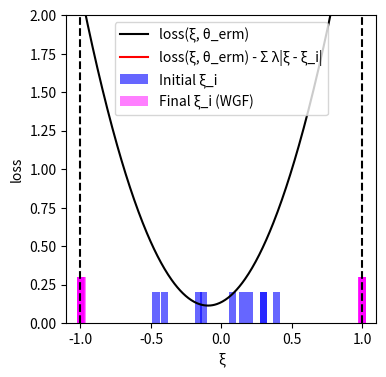

The script that saved this image:
import numpy as np
import matplotlib.pyplot as plt
from scipy.optimize import minimize

# --- Experiment Setup and Parameter Definitions ---
DIM_M = 10
DIM_N = 10
N_TRAIN_SAMPLES = 10
LAMBDA_VAL = 0.4
K_INNER_STEPS = 3000
INNER_STEP_SIZE = 0.0001
M_PARTICLES = 8
EPSILON = 0.5

# --- Generate a Fixed Problem Instance ---
# Use a fixed random seed for reproducibility
np.random.seed(42)
A0 = np.random.randn(DIM_M, DIM_N)
# Scale A1 to make the loss curve less steep
A1 = np.random.randn(DIM_M, DIM_N) * 0.4
# b is now fully random, representing a general problem instance.
b = np.random.randn(DIM_M)

# --- Data Generation Functions ---
def generate_training_data(n_samples):
    """
    Generates training data from a uniform distribution.
    This represents a realistic, non-ideal training set.
    """
    return np.random.uniform(-0.5, 0.5, n_samples)

# --- Core Function Definitions (Vectorized) ---
def loss_function(theta, z):
    """Computes the loss function f_theta(z) for a single sample or a batch of samples z."""
    z = np.atleast_1d(z)
    A_z = A0[np.newaxis, :, :] + z[:, np.newaxis, np.newaxis] * A1[np.newaxis, :, :]
    residual = A_z @ theta - b[np.newaxis, :]
    loss = np.sum(residual**2, axis=1) / DIM_M
    return loss.squeeze()

def loss_grad_z(theta, z):
    """Computes the gradient of the loss function with respect to z, nabla_z f_theta(z)"""
    z = np.atleast_1d(z)
    A_z = A0[np.newaxis, :, :] + z[:, np.newaxis, np.newaxis] * A1[np.newaxis, :, :]
    residual = A_z @ theta - b[np.newaxis, :]
    grad_A_z = A1 @ theta
    grad = 2 * np.sum(residual * grad_A_z[np.newaxis, :], axis=1)
    return grad.squeeze()

# --- ERM (Empirical Risk Minimization) Implementation ---
def erm_objective_function(theta, xi_samples):
    """Calculates the ERM objective function value (average loss)."""
    return np.mean(loss_function(theta, xi_samples))

def solve_erm(xi_train_samples):
    """Solves the ERM problem using an optimizer."""
    initial_theta = np.zeros(DIM_N)
    result = minimize(
        erm_objective_function, initial_theta, args=(xi_train_samples,), method='BFGS')
    if not result.success:
        print("Warning: ERM optimization may not have converged.")
    return result.x

# --- Function to get WGF final particle distribution ---
def get_wgf_final_particles(xi_train_samples, theta):
    """Runs the WGF inner loop for a fixed theta to get the final particles."""
    num_train = len(xi_train_samples)
    # Initialize particles, M_PARTICLES for each initial training sample
    particles = np.tile(xi_train_samples[:, np.newaxis], (1, M_PARTICLES))

    def f_bar_grad_z(z, xi, current_theta):
        grad_f = loss_grad_z(current_theta, z)
        return grad_f - 2 * LAMBDA_VAL * (z - xi)

    # Run the inner loop to update particle positions
    for _ in range(K_INNER_STEPS):
        particles_flat = particles.flatten()
        xi_expanded = np.repeat(xi_train_samples, M_PARTICLES)
        
        grad = f_bar_grad_z(particles_flat, xi_expanded, theta)
        noise = np.random.normal(0, 1, size=particles_flat.shape)
        
        updated_particles_flat = particles_flat + INNER_STEP_SIZE * grad + np.sqrt(2 * INNER_STEP_SIZE * LAMBDA_VAL * EPSILON) * noise
        particles = updated_particles_flat.reshape(num_train, M_PARTICLES)
        particles = np.clip(particles, -1, 1) # Clip particles to be within the [-1, 1] range
        
    return particles.flatten()

# --- Main Execution Flow ---
if __name__ == '__main__':
    # 1. Generate training data
    xi_train = generate_training_data(N_TRAIN_SAMPLES)

    # 2. Solve for theta_erm by minimizing the empirical risk (as in the paper)
    print("Solving for theta_erm by minimizing the empirical risk...")
    theta_erm = solve_erm(xi_train)
    print("theta_erm solved.")

    # 3. Get the final particle distribution using the WGF method with theta_erm
    print("Calculating WGF final particle distribution...")
    final_particles_wgf = get_wgf_final_particles(xi_train, theta_erm)
    print("Particle distribution calculated.")

    # 4. Generate data required for plotting
    # xi range for plotting the curves
    xi_range = np.linspace(-1, 1, 400)
    
    # Calculate the black curve (loss)
    loss_values = loss_function(theta_erm, xi_range)
    
    # Calculate the penalty term for the red curve
    penalty_term = np.sum([LAMBDA_VAL * np.abs(xi_range - xi_i) for xi_i in xi_train], axis=0)
    red_curve_values = loss_values - penalty_term

    # --- Plotting ---
    print("Generating plot...")
    plt.figure(figsize=(4, 4)) # Set a square figure size

    # Plot the black and red curves
    plt.plot(xi_range, loss_values, 'k-', label='loss(ξ, θ_erm)')
    plt.plot(xi_range, red_curve_values, 'r-', label='loss(ξ, θ_erm) - Σ λ|ξ - ξ_i|')

    # The previous histogram bin width was (1 - (-1)) / 20 = 0.1.
    # The new width will be half of that.
    bar_width = 0.05

    # Plot the initial training data (blue bars centered at each xi)
    # Since all initial samples are weighted equally, they are plotted with a constant height.
    if len(xi_train) > 0:
        # We pass a single value for height, which matplotlib broadcasts to all bars.
        plt.bar(xi_train, 0.2, width=bar_width, color='blue', alpha=0.6, label='Initial ξ_i')
    else: # Handle case with no data
        plt.bar([], [], color='blue', alpha=0.6, label='Initial ξ_i')

    # Plot the final particle distribution (magenta bars centered at each particle)
    # The density of particles represents the distribution. Plotting them individually
    # with a constant height visually reflects this density.
    if len(final_particles_wgf) > 0:
        plt.bar(final_particles_wgf, 0.3, width=bar_width, color='magenta', alpha=0.5, label='Final ξ_i (WGF)')
    else: # Handle case with no data
         plt.bar([], [], color='magenta', alpha=0.5, label='Final ξ_i (WGF)')

    # Mark a point on the red curve at xi=0
    xi_zero_index = np.argmin(np.abs(xi_range - 0))
    plt.plot(0, red_curve_values[xi_zero_index], 'mo', markersize=5)

    # Add vertical dashed boundary lines
    plt.axvline(x=-1, color='k', linestyle='--')
    plt.axvline(x=1, color='k', linestyle='--')

    # Set labels and axis limits
    plt.xlabel('ξ')
    plt.ylabel('loss')
    plt.ylim(0, 2)
    plt.xlim(-1.1, 1.1)
    plt.legend()
    plt.grid(False) # Do not display grid
    
    # Save and show the plot
    plt.savefig('uncertainty_visualization.png', dpi=300)
    plt.show()
    print("Plot generated and saved as uncertainty_visualization.png.")

